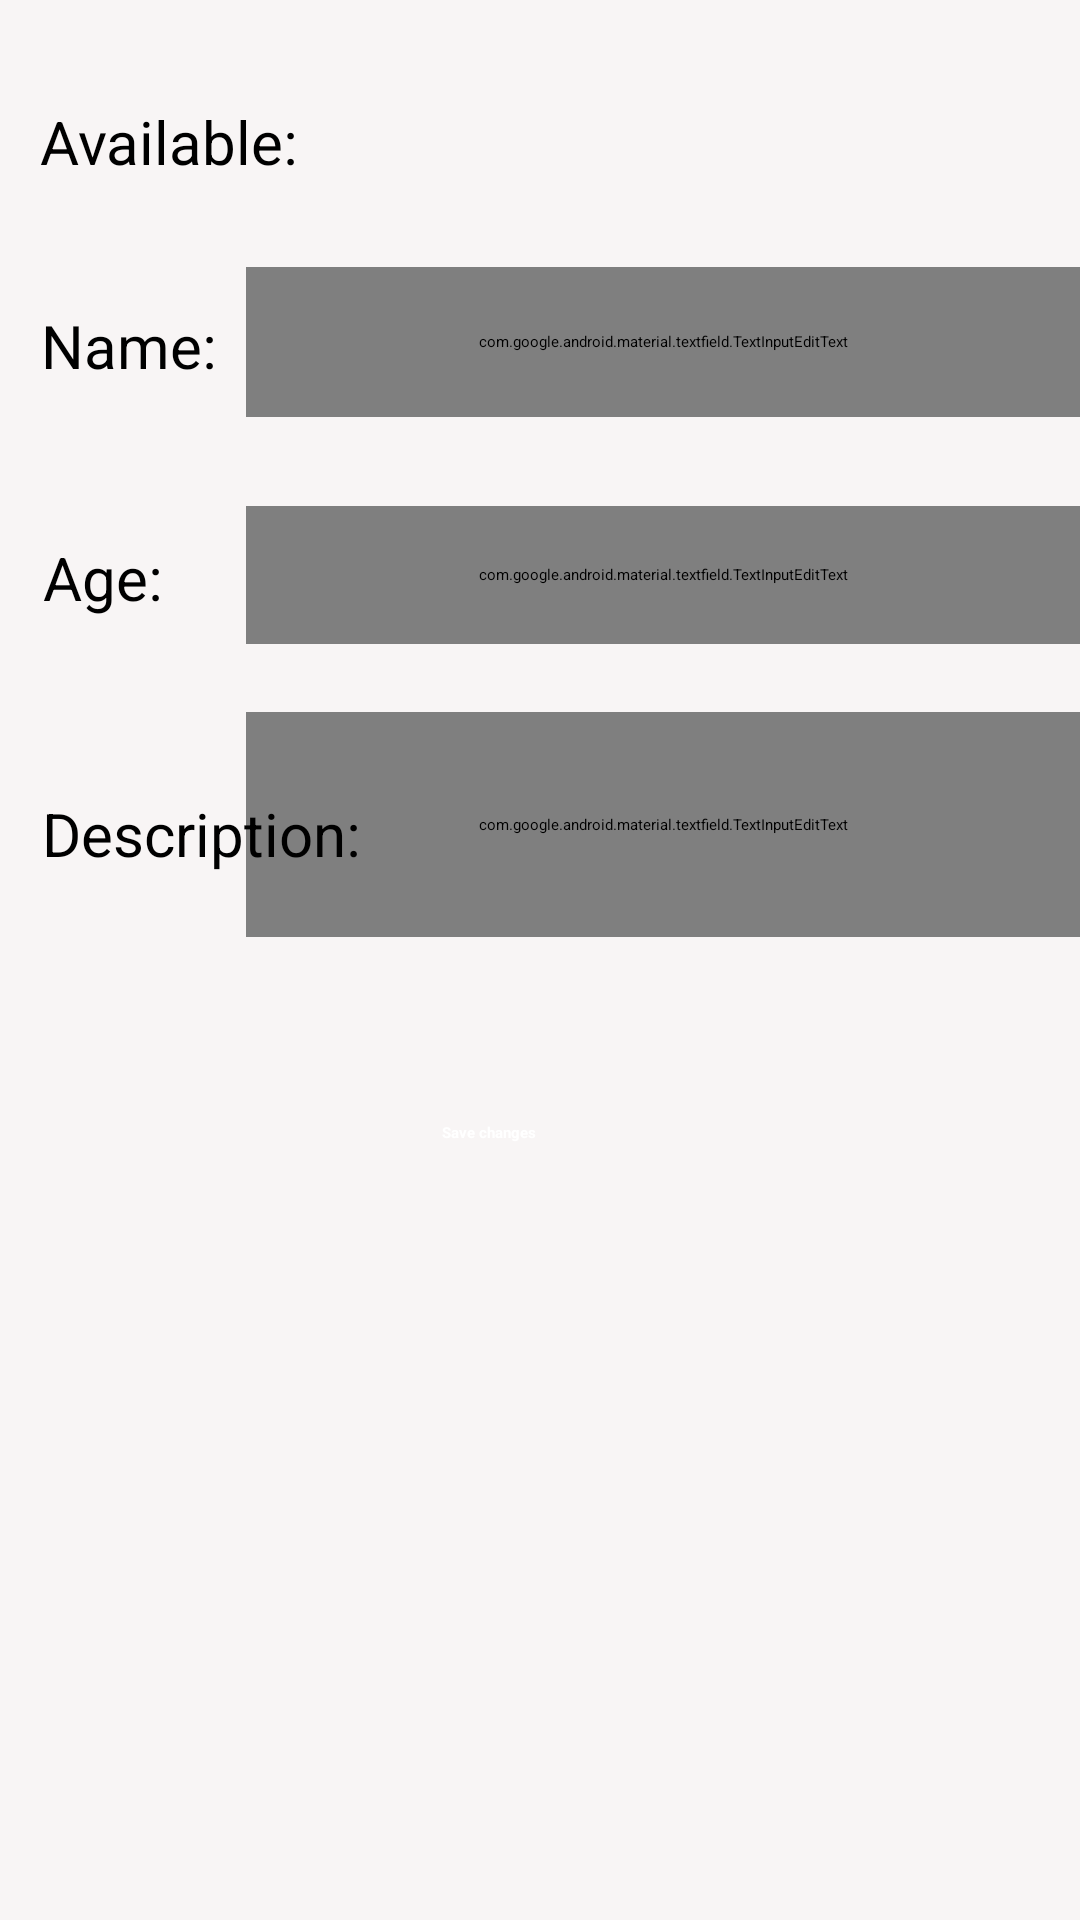

Produce the Android XML layout that renders to this screen, including the resource entries it uses.
<!-- AndroidManifest.xml: application theme Theme.Class3Demo2 -->
<!-- res/layout/fragment_edit_dog.xml -->
<?xml version="1.0" encoding="utf-8"?>
<androidx.constraintlayout.widget.ConstraintLayout xmlns:android="http://schemas.android.com/apk/res/android"
    xmlns:app="http://schemas.android.com/apk/res-auto"
    xmlns:tools="http://schemas.android.com/tools"
    android:layout_width="match_parent"
    android:layout_height="match_parent"
    android:background="#F8F5F5"
    tools:context=".EditDogFragment">

    


    <com.google.android.material.textfield.TextInputEditText
        android:id="@+id/name"
        android:layout_width="278dp"
        android:layout_height="50dp"
        android:gravity="center"
        android:hint="new name"
        android:textSize="20sp"
        app:layout_constraintBottom_toBottomOf="parent"
        app:layout_constraintEnd_toEndOf="parent"
        app:layout_constraintHorizontal_bias="1.0"
        app:layout_constraintStart_toStartOf="parent"
        app:layout_constraintTop_toTopOf="parent"
        app:layout_constraintVertical_bias="0.151"
        app:textInputLayoutFocusedRectEnabled="false" />

    <com.google.android.material.textfield.TextInputEditText
        android:id="@+id/age"
        android:layout_width="278dp"
        android:layout_height="46dp"
        android:gravity="center"
        android:hint="new age"
        android:inputType="number"
        android:numeric="integer"
        android:textSize="20sp"
        app:layout_constraintBottom_toBottomOf="parent"
        app:layout_constraintEnd_toEndOf="parent"
        app:layout_constraintHorizontal_bias="1.0"
        app:layout_constraintStart_toStartOf="parent"
        app:layout_constraintTop_toTopOf="parent"
        app:layout_constraintVertical_bias="0.284" />

    <com.google.android.material.textfield.TextInputEditText
        android:id="@+id/description"
        android:layout_width="278dp"
        android:layout_height="75dp"
        android:gravity="center"
        android:hint="new description"
        android:textSize="20sp"
        app:layout_constraintBottom_toBottomOf="parent"
        app:layout_constraintEnd_toEndOf="parent"
        app:layout_constraintHorizontal_bias="1.0"
        app:layout_constraintStart_toStartOf="parent"
        app:layout_constraintTop_toTopOf="parent"
        app:layout_constraintVertical_bias="0.42" />

    <TextView
        android:id="@+id/textViewName"
        android:layout_width="wrap_content"
        android:layout_height="wrap_content"
        android:text="Name:"
        android:textSize="20sp"
        app:layout_constraintBottom_toBottomOf="parent"
        app:layout_constraintEnd_toEndOf="parent"
        app:layout_constraintHorizontal_bias="0.045"
        app:layout_constraintStart_toStartOf="parent"
        app:layout_constraintTop_toTopOf="parent"
        app:layout_constraintVertical_bias="0.166" />

    <TextView
        android:id="@+id/textView4"
        android:layout_width="wrap_content"
        android:layout_height="wrap_content"
        android:layout_marginStart="5dp"
        android:layout_weight="1"
        android:text="Age:"
        android:textSize="20sp"
        app:layout_constraintBottom_toBottomOf="parent"
        app:layout_constraintEnd_toEndOf="parent"
        app:layout_constraintHorizontal_bias="0.03"
        app:layout_constraintStart_toStartOf="parent"
        app:layout_constraintTop_toTopOf="parent"
        app:layout_constraintVertical_bias="0.292" />

    <TextView
        android:id="@+id/textViewDescr"
        android:layout_width="wrap_content"
        android:layout_height="wrap_content"
        android:layout_marginStart="5dp"
        android:layout_weight="1"
        android:text="Description: "
        android:textSize="20sp"
        app:layout_constraintBottom_toBottomOf="parent"
        app:layout_constraintEnd_toEndOf="parent"
        app:layout_constraintHorizontal_bias="0.037"
        app:layout_constraintStart_toStartOf="parent"
        app:layout_constraintTop_toTopOf="parent"
        app:layout_constraintVertical_bias="0.431" />

    <ImageView
        android:id="@+id/image"
        android:layout_width="421dp"
        android:layout_height="255dp"
        android:layout_marginStart="10dp"
        android:layout_marginBottom="4dp"
        app:layout_constraintBottom_toBottomOf="parent"
        app:layout_constraintEnd_toEndOf="parent"
        app:layout_constraintHorizontal_bias="1.0"
        app:layout_constraintStart_toStartOf="parent"
        app:srcCompat="@drawable/avatar" />

    <Button
        android:id="@+id/saveUpdatesBtn"
        android:layout_width="wrap_content"
        android:layout_height="wrap_content"
        android:text="Save changes"
        android:textColor="#FFFFFF"
        android:textColorHighlight="#FFFFFF"
        android:textColorHint="#000000"
        android:textColorLink="#FFFFFF"
        android:textStyle="bold"
        app:layout_constraintBottom_toBottomOf="parent"
        app:layout_constraintEnd_toEndOf="parent"
        app:layout_constraintHorizontal_bias="0.448"
        app:layout_constraintStart_toStartOf="parent"
        app:layout_constraintTop_toTopOf="parent"
        app:layout_constraintVertical_bias="0.591" />

    <Switch
        android:id="@+id/available"
        android:layout_width="wrap_content"
        android:layout_height="wrap_content"
        android:textSize="20sp"
        app:layout_constraintBottom_toBottomOf="parent"
        app:layout_constraintEnd_toEndOf="parent"
        app:layout_constraintHorizontal_bias="0.69"
        app:layout_constraintStart_toStartOf="parent"
        app:layout_constraintTop_toTopOf="parent"
        app:layout_constraintVertical_bias="0.055" />

    <TextView
        android:id="@+id/textView"
        android:layout_width="wrap_content"
        android:layout_height="wrap_content"
        android:text="Available: "
        android:textSize="20sp"
        app:layout_constraintBottom_toBottomOf="parent"
        app:layout_constraintEnd_toEndOf="parent"
        app:layout_constraintHorizontal_bias="0.05"
        app:layout_constraintStart_toStartOf="parent"
        app:layout_constraintTop_toTopOf="parent"
        app:layout_constraintVertical_bias="0.055" />


</androidx.constraintlayout.widget.ConstraintLayout>
<!-- resources referenced by this layout -->
<resources>

</resources>
